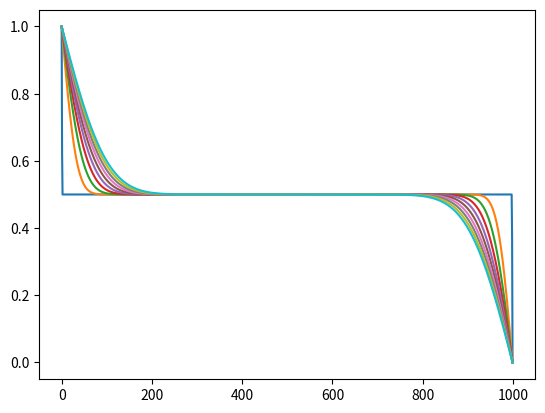

Python code for this plot:
import numpy as np
import matplotlib.pyplot as plt
import sys

# Number of spatial cells
Nx = int(1e3)
# Size of each cell
dx = 1
# Number of time intervals
Nt = int(1e4)
# Time interval
dt = 1
# Diffusion constant
D = 0.25

# Constant k
k = D*dt/(dx*dx)

print('k = ', k)

if (k > 0 and k < 0.5):
	print('Constant k is within bounds.')
else:
	print('Constant k is not within bounds')
	sys.exit(1)

# Initial state
f = 0.5*np.ones(Nx)
# Boundary conditions
f[0] = 1
f[-1] = 0
# New state
fn = np.copy(f)

for nt in range(Nt):
	for nx in range(1,Nx-1):
		fn[nx] = f[nx] + k*(f[nx+1]-2*f[nx]+f[nx-1])
	f = fn
	if nt % 1e3 == 0:
		plt.plot(f)
		plt.show()
